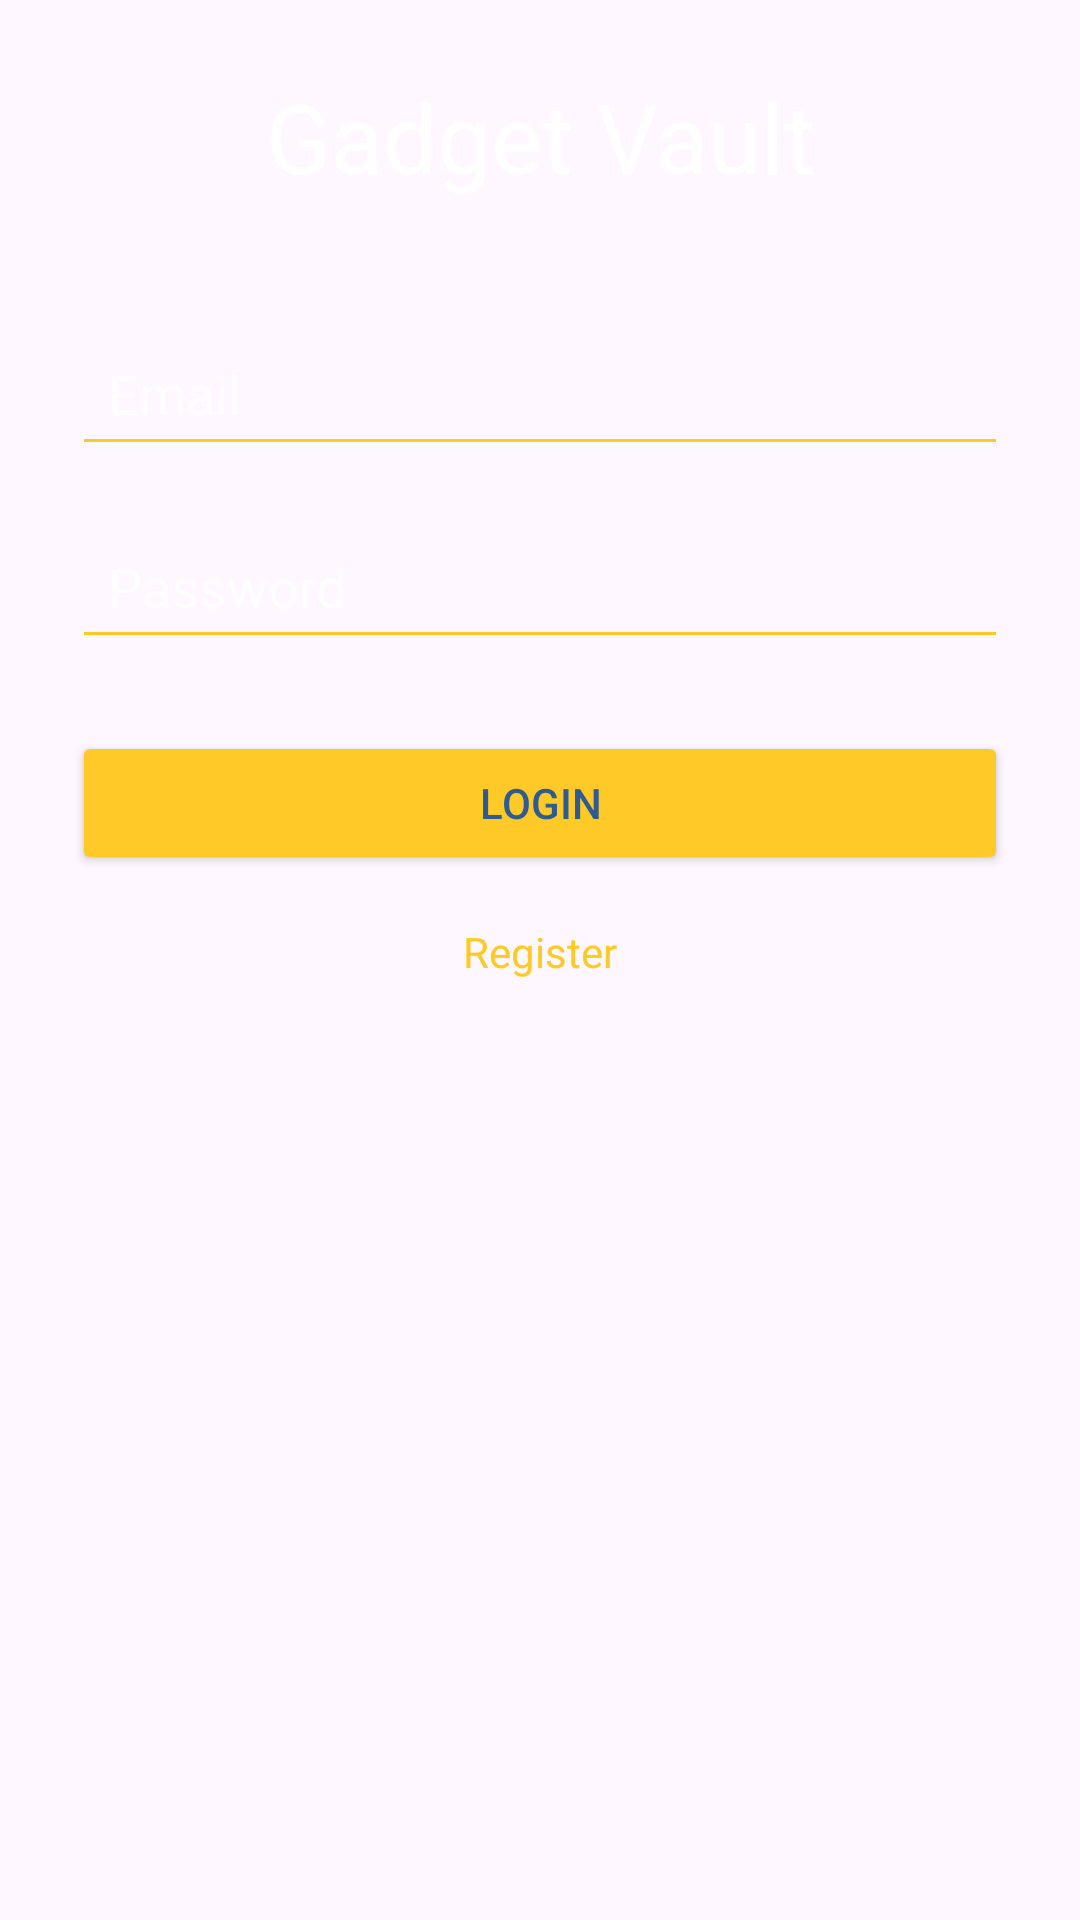

Write the Android layout XML for this screen, with the resource values it uses.
<!-- AndroidManifest.xml: application theme Theme.GadgetVault -->
<!-- res/layout/activity_login.xml -->
<?xml version="1.0" encoding="utf-8"?>
<LinearLayout xmlns:android="http://schemas.android.com/apk/res/android"
    android:layout_width="match_parent"
    android:layout_height="match_parent"
    android:orientation="vertical"
    android:padding="24dp"
    android:background="@drawable/gradient_background">

    <TextView
        android:layout_width="match_parent"
        android:layout_height="wrap_content"
        android:text="@string/app_name"
        android:textSize="32sp"
        android:textColor="@color/white"
        android:gravity="center"
        android:layout_marginBottom="40dp"/>

    <EditText
        android:id="@+id/etEmail"
        android:layout_width="match_parent"
        android:layout_height="wrap_content"
        android:hint="@string/email"
        android:inputType="textEmailAddress"
        android:backgroundTint="@color/accent"
        android:textColor="@color/white"
        android:textColorHint="@color/white_alpha_70"
        android:padding="12dp"/>

    <EditText
        android:id="@+id/etPassword"
        android:layout_width="match_parent"
        android:layout_height="wrap_content"
        android:hint="@string/password"
        android:inputType="textPassword"
        android:backgroundTint="@color/accent"
        android:textColor="@color/white"
        android:textColorHint="@color/white_alpha_70"
        android:padding="12dp"
        android:layout_marginTop="16dp"/>

    <Button
        android:id="@+id/btnLogin"
        android:layout_width="match_parent"
        android:layout_height="wrap_content"
        android:text="@string/login"
        android:backgroundTint="@color/accent"
        android:textColor="@color/primary_dark"
        android:layout_marginTop="24dp"/>

    <TextView
        android:id="@+id/tvRegister"
        android:layout_width="wrap_content"
        android:layout_height="wrap_content"
        android:text="@string/register"
        android:textColor="@color/accent"
        android:layout_gravity="center"
        android:layout_marginTop="16dp"/>
</LinearLayout>
<!-- resources referenced by this layout -->
<resources>
  <color name="accent">#FFCA28</color>
  <color name="primary_dark">#2F5A92</color>
  <color name="white">#FFFFFF</color>
  <color name="white_alpha_70">#B3FFFFFF</color>
  <string name="app_name">Gadget Vault</string>
  <string name="email">Email</string>
  <string name="login">Login</string>
  <string name="password">Password</string>
  <string name="register">Register</string>
  <style name="Theme.GadgetVault" parent="Theme.MaterialComponents.DayNight.NoActionBar">
          <item name="colorPrimary">@color/primary</item>
          <item name="colorPrimaryVariant">@color/primary_dark</item>
          <item name="colorOnPrimary">@color/white</item>
          <item name="colorSecondary">@color/accent</item>
          <item name="colorSecondaryVariant">@color/secondary</item>
          <item name="colorOnSecondary">@color/primary_dark</item>
          <item name="android:statusBarColor">@color/primary_dark</item>
          <item name="android:windowBackground">@color/primary_light</item>
      </style>
  <color name="primary">#4A90E2</color>
  <color name="secondary">#F06292</color>
  <color name="primary_light">#A3CFFA</color>
</resources>
